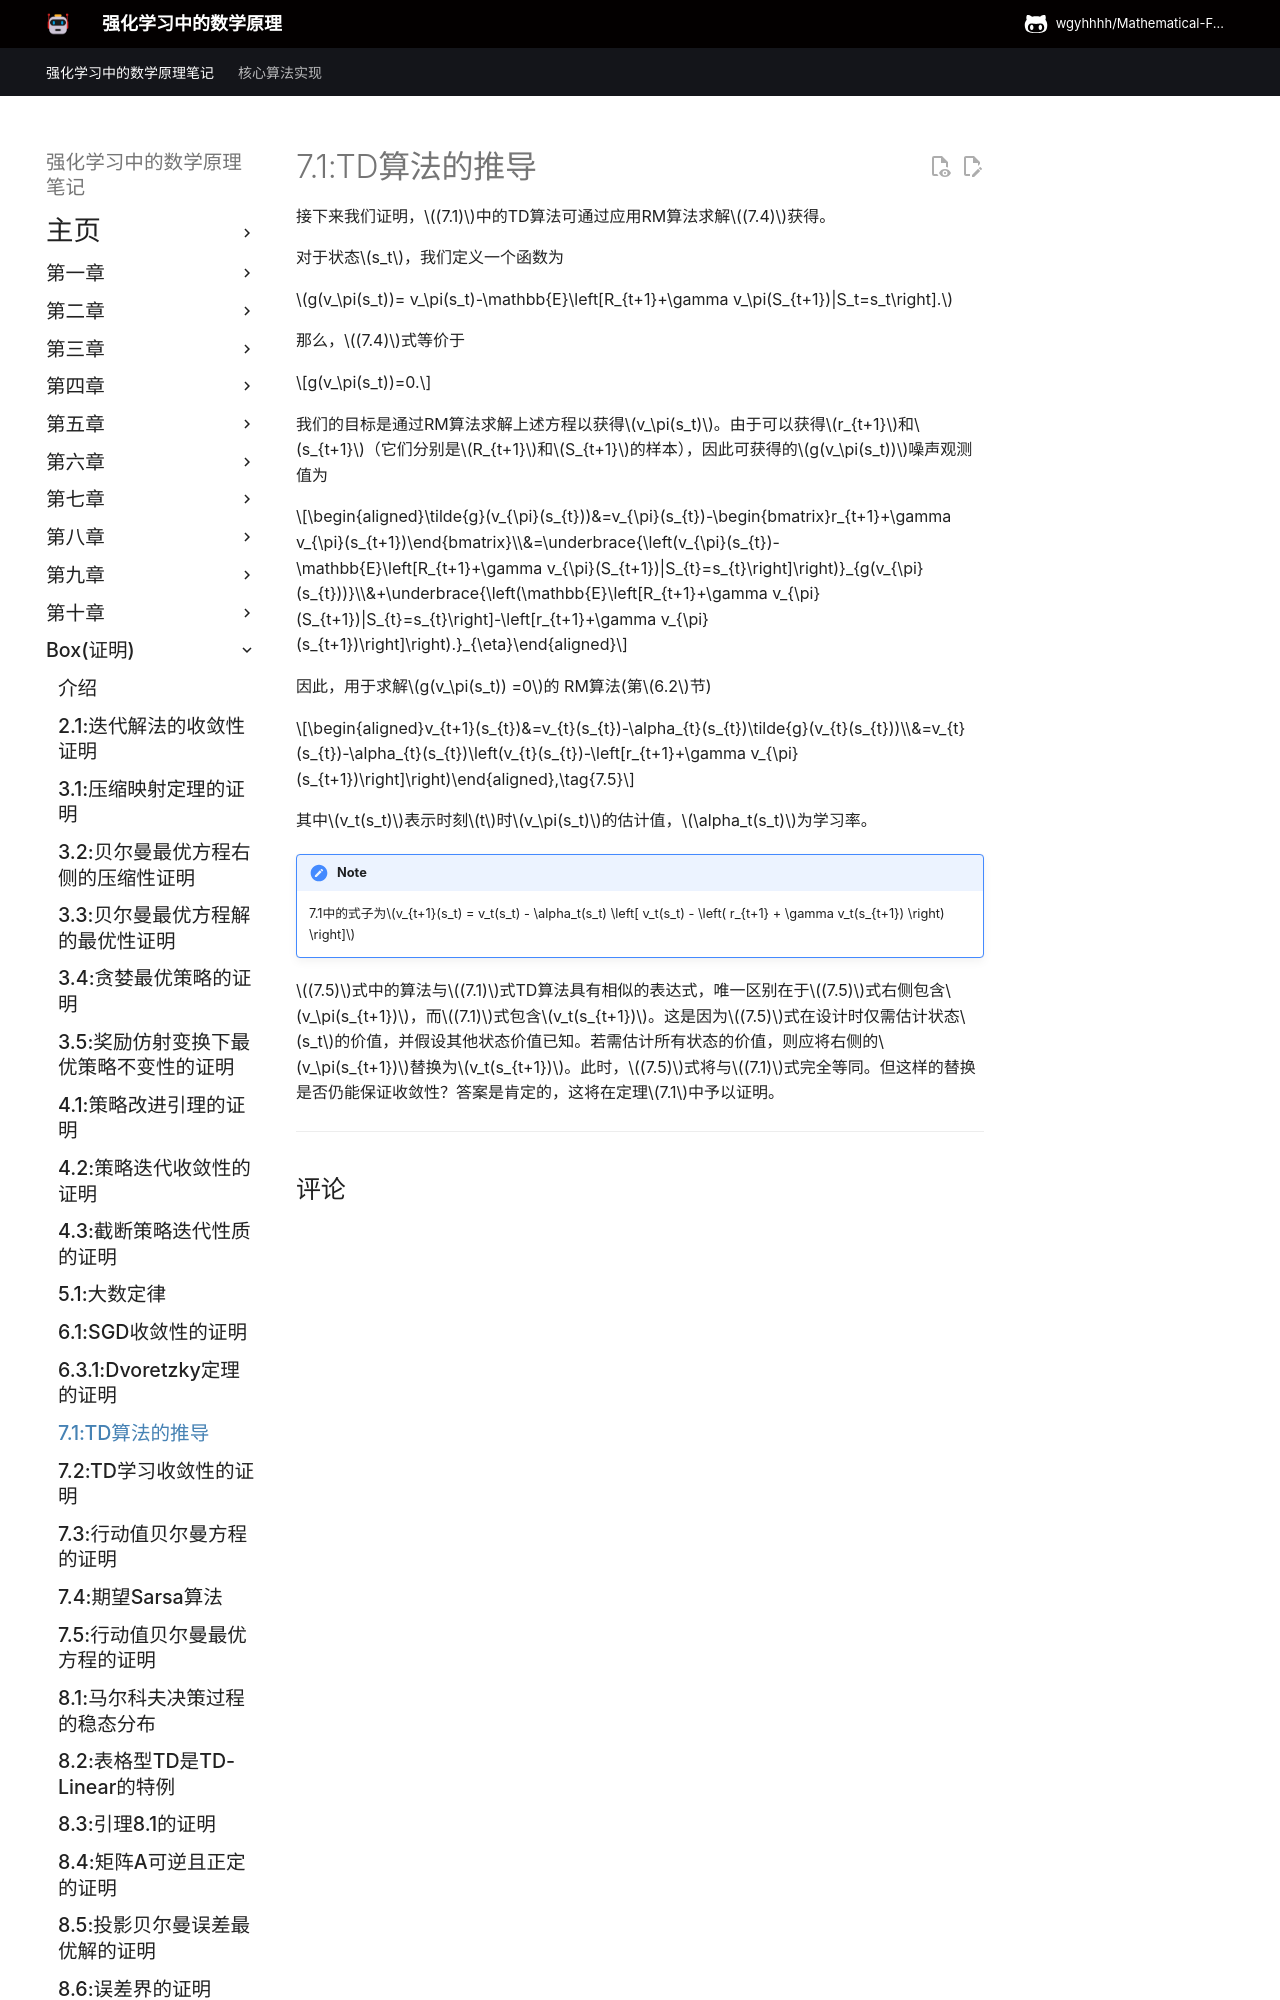

repository: wgyhhhh/Mathematical-Foundations-of-Reinforcement-Learning-Notes · page: Box/Box-7-1/index.html · generator: mkdocs

接下来我们证明，$(7.1)$中的TD算法可通过应用RM算法求解$(7.4)$获得。

对于状态$s_t$，我们定义一个函数为

$g(v_\pi(s_t))= v_\pi(s_t)-\mathbb{E}\left[R_{t+1}+\gamma v_\pi(S_{t+1})|S_t=s_t\right].$

那么，$(7.4)$式等价于

$$g(v_\pi(s_t))=0.$$

我们的目标是通过RM算法求解上述方程以获得$v_\pi(s_t)$。由于可以获得$r_{t+1}$和$s_{t+1}$（它们分别是$R_{t+1}$和$S_{t+1}$的样本），因此可获得的$g(v_\pi(s_t))$噪声观测值为

$$\begin{aligned}\tilde{g}(v_{\pi}(s_{t}))&=v_{\pi}(s_{t})-\begin{bmatrix}r_{t+1}+\gamma v_{\pi}(s_{t+1})\end{bmatrix}\\&=\underbrace{\left(v_{\pi}(s_{t})-\mathbb{E}\left[R_{t+1}+\gamma v_{\pi}(S_{t+1})|S_{t}=s_{t}\right]\right)}_{g(v_{\pi}(s_{t}))}\\&+\underbrace{\left(\mathbb{E}\left[R_{t+1}+\gamma v_{\pi}(S_{t+1})|S_{t}=s_{t}\right]-\left[r_{t+1}+\gamma v_{\pi}(s_{t+1})\right]\right).}_{\eta}\end{aligned}$$

因此，用于求解$g(v_\pi(s_t)) =0$的 RM算法(第$6.2$节)

$$\begin{aligned}v_{t+1}(s_{t})&=v_{t}(s_{t})-\alpha_{t}(s_{t})\tilde{g}(v_{t}(s_{t}))\\&=v_{t}(s_{t})-\alpha_{t}(s_{t})\left(v_{t}(s_{t})-\left[r_{t+1}+\gamma v_{\pi}(s_{t+1})\right]\right)\end{aligned},\tag{7.5}$$

其中$v_t(s_t)$表示时刻$t$时$v_\pi(s_t)$的估计值，$\alpha_t(s_t)$为学习率。
